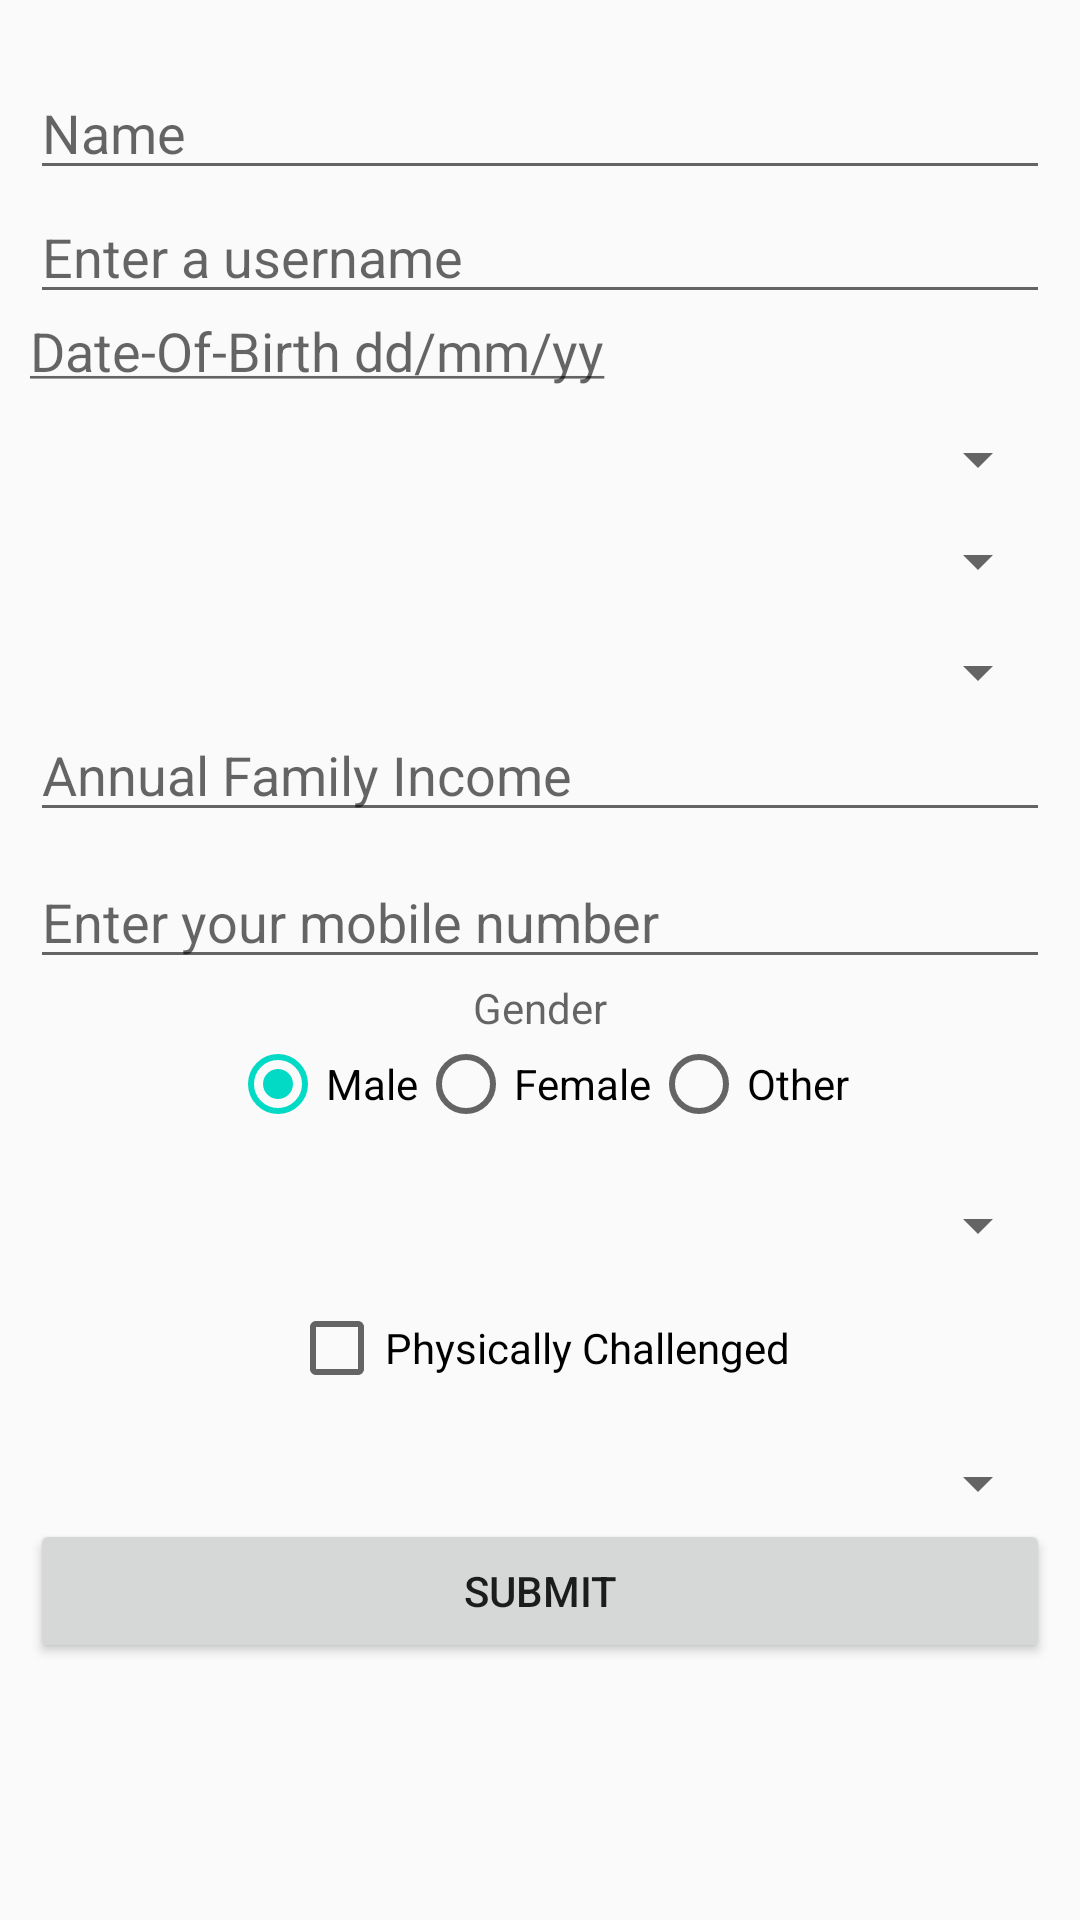

Reconstruct the res/layout file that produces this screen, plus the resources it refers to.
<!-- AndroidManifest.xml: application theme AppTheme -->
<!-- res/layout/activity_student_form.xml -->
<?xml version="1.0" encoding="utf-8"?>
<ScrollView xmlns:android="http://schemas.android.com/apk/res/android"
    xmlns:tools="http://schemas.android.com/tools"
    android:layout_width="match_parent"
    android:layout_height="match_parent"
    android:fillViewport="true"
    tools:context=".StudentFormActivity">


    <RelativeLayout
        android:id="@+id/activity_main"
        android:layout_width="match_parent"
        android:layout_height="match_parent">


        <RelativeLayout
            android:padding="10dp"
            android:layout_width="match_parent"
            android:layout_height="match_parent"
            android:layout_alignParentLeft="true"
            android:layout_alignParentStart="true"
            android:layout_alignParentTop="true">

            <EditText
                android:id="@+id/etName"
                android:layout_width="match_parent"
                android:layout_height="wrap_content"
                android:layout_alignParentLeft="true"
                android:layout_alignParentStart="true"
                android:layout_marginTop="12dp"
                android:ems="10"
                android:hint="Name"
                android:inputType="textPersonName" />

            <TextView
                android:id="@+id/etDate"
                android:layout_width="match_parent"
                android:layout_height="wrap_content"
                android:layout_alignParentLeft="true"
                android:layout_alignParentStart="true"
                android:layout_below="@+id/etUserName"
                android:ems="10"
                android:textSize="18dp"
                android:hint="@string/date_of_birth_dd_mm_yy"
                android:inputType="textPersonName" />

            <Spinner
                android:id="@+id/spnState"
                android:layout_width="match_parent"
                android:layout_height="wrap_content"
                android:layout_below="@+id/etDate"
                android:layout_marginTop="12dp"
                android:hint="State" />

            <Spinner
                android:id="@+id/spnReligion"
                android:layout_width="match_parent"
                android:layout_height="wrap_content"
                android:layout_below="@+id/spnState"
                android:layout_marginTop="10dp"
                android:hint="Religion" />

            <Spinner
                android:id="@+id/spnDegree"
                android:layout_width="match_parent"
                android:layout_height="wrap_content"
                android:layout_below="@+id/spnReligion"
                android:layout_marginTop="13dp" />

            <EditText
                android:id="@+id/etIncome"
                android:layout_width="match_parent"
                android:layout_height="wrap_content"
                android:layout_below="@+id/spnDegree"
                android:ems="10"
                android:hint="Annual Family Income"
                android:inputType="number" />

            <EditText
                android:id="@+id/etPhone"
                android:layout_width="match_parent"
                android:layout_height="wrap_content"
                android:layout_below="@+id/spnDegree"
                android:layout_marginTop="49dp"
                android:ems="10"
                android:hint="Enter your mobile number"
                android:inputType="phone" />

            <TextView
                android:id="@+id/etGender"
                android:layout_width="wrap_content"
                android:layout_height="wrap_content"
                android:layout_below="@+id/etPhone"
                android:layout_centerHorizontal="true"
                android:ems="10"
                android:hint="Gender"
                android:inputType="textPersonName"
                android:textAlignment="center" />

            <RadioGroup
                android:id="@+id/genderRG"
                android:layout_width="wrap_content"
                android:layout_height="wrap_content"
                android:layout_below="@+id/etGender"
                android:layout_centerHorizontal="true"
                android:layout_marginBottom="19dp"
                android:orientation="horizontal">

                <RadioButton
                    android:id="@+id/rbMale"
                    android:layout_width="wrap_content"
                    android:layout_height="wrap_content"
                    android:layout_weight="1"
                    android:checked="true"
                    android:text="Male" />

                <RadioButton
                    android:id="@+id/rbFemale"
                    android:layout_width="wrap_content"
                    android:layout_height="wrap_content"
                    android:layout_weight="1"
                    android:text="Female" />

                <RadioButton
                    android:id="@+id/rbOther"
                    android:layout_width="wrap_content"
                    android:layout_height="wrap_content"
                    android:layout_weight="1"
                    android:text="Other" />


            </RadioGroup>

            <Spinner
                android:id="@+id/spnCategory"
                android:layout_width="match_parent"
                android:layout_height="wrap_content"
                android:layout_below="@+id/genderRG" />

            <CheckBox
                android:id="@+id/chkPhysically"
                android:layout_width="wrap_content"
                android:layout_height="wrap_content"
                android:layout_below="@+id/spnCategory"
                android:layout_centerHorizontal="true"
                android:layout_marginTop="13dp"
                android:text="Physically Challenged" />

            <Spinner
                android:id="@+id/spnCourse"
                android:layout_width="match_parent"
                android:layout_height="wrap_content"
                android:layout_below="@+id/chkPhysically"
                android:layout_marginTop="17dp" />

            <Button
                android:id="@+id/btnSubmit"
                android:layout_width="match_parent"
                android:layout_height="wrap_content"
                android:layout_centerHorizontal="true"
                android:layout_below="@+id/spnCourse"
                android:text="Submit" />
            <ProgressBar
                android:id="@+id/progressBar"
                android:layout_width="wrap_content"
                android:layout_height="wrap_content"
                android:layout_centerHorizontal="true"
                android:layout_below="@+id/spnCourse"
                android:layout_marginTop="5dp"
                android:indeterminate="true"
                android:visibility="invisible"/>

            <EditText
                android:id="@+id/etUserName"
                android:layout_width="match_parent"
                android:layout_height="wrap_content"
                android:ems="10"
                android:hint="Enter a username"
                android:inputType="textPersonName"
                android:layout_below="@+id/etName"
                android:layout_alignParentLeft="true"
                android:layout_alignParentStart="true" />


        </RelativeLayout>

    </RelativeLayout>
</ScrollView>
<!-- resources referenced by this layout -->
<resources>
  <string name="date_of_birth_dd_mm_yy"><u>Date-Of-Birth dd/mm/yy</u></string>
  <style name="AppTheme" parent="Theme.AppCompat.Light.DarkActionBar">
          
          <item name="colorPrimary">@color/colorPrimary</item>
          <item name="colorPrimaryDark">@color/colorPrimaryDark</item>
          <item name="colorAccent">@color/colorAccent</item>
      </style>
  <!-- not gathered from this repository: default colours our renderer supplied (Android Studio template values) -->
  <color name="colorPrimary">#FF6200EE</color>
  <color name="colorPrimaryDark">#FF3700B3</color>
  <color name="colorAccent">#FF03DAC5</color>
</resources>
